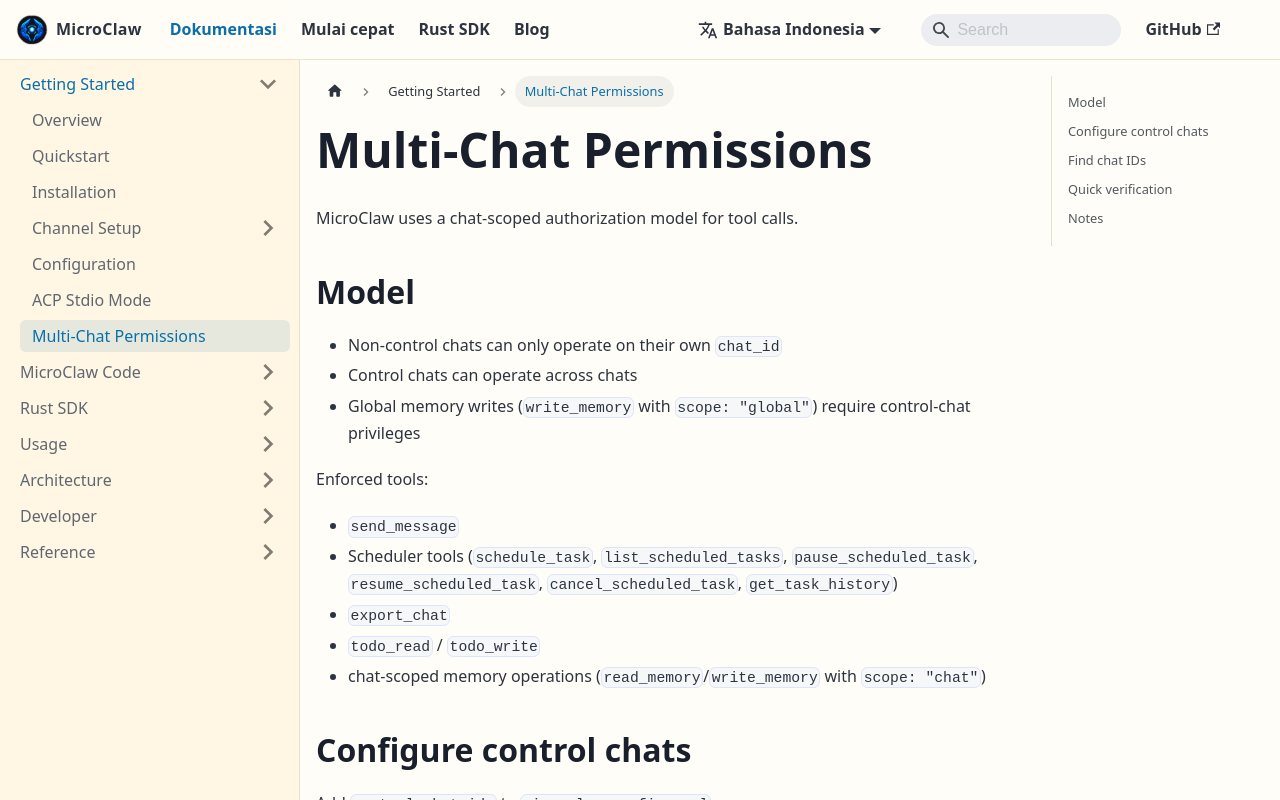

repository: microclaw/microclaw.github.io · page: id/docs/permissions.html · generator: docusaurus

---
id: permissions
title: Multi-Chat Permissions
sidebar_position: 5
---

MicroClaw uses a chat-scoped authorization model for tool calls.

## Model

- Non-control chats can only operate on their own `chat_id`
- Control chats can operate across chats
- Global memory writes (`write_memory` with `scope: "global"`) require control-chat privileges

Enforced tools:

- `send_message`
- Scheduler tools (`schedule_task`, `list_scheduled_tasks`, `pause_scheduled_task`, `resume_scheduled_task`, `cancel_scheduled_task`, `get_task_history`)
- `export_chat`
- `todo_read` / `todo_write`
- chat-scoped memory operations (`read_memory`/`write_memory` with `scope: "chat"`)

## Configure control chats

Add `control_chat_ids` to `microclaw.config.yaml`:

```yaml
control_chat_ids: [123456789, 987654321]
```

Then restart:

```sh
microclaw start
```

## Find chat IDs

If chats already have messages stored, query SQLite:

```sh
sqlite3 ~/.microclaw/runtime/microclaw.db \
  "SELECT chat_id, chat_title, chat_type, last_message_time FROM chats ORDER BY last_message_time DESC;"
```

Use the `chat_id` values from this output in `control_chat_ids`.

## Quick verification

From a non-control chat:

1. Ask the bot to send a message to a different `chat_id`
2. Expected: permission error

From a control chat:

1. Repeat the same cross-chat request
2. Expected: permission layer allows execution (final success depends on target chat reachability/tool behavior)

## Notes

- This is authorization at tool execution time, using trusted caller context from runtime.
- It does not sandbox host command/file access by itself. Keep host deployment locked down.
- To inspect sandbox posture and execution policy state in Web UI, open Settings and run config self-check (Security posture card).
